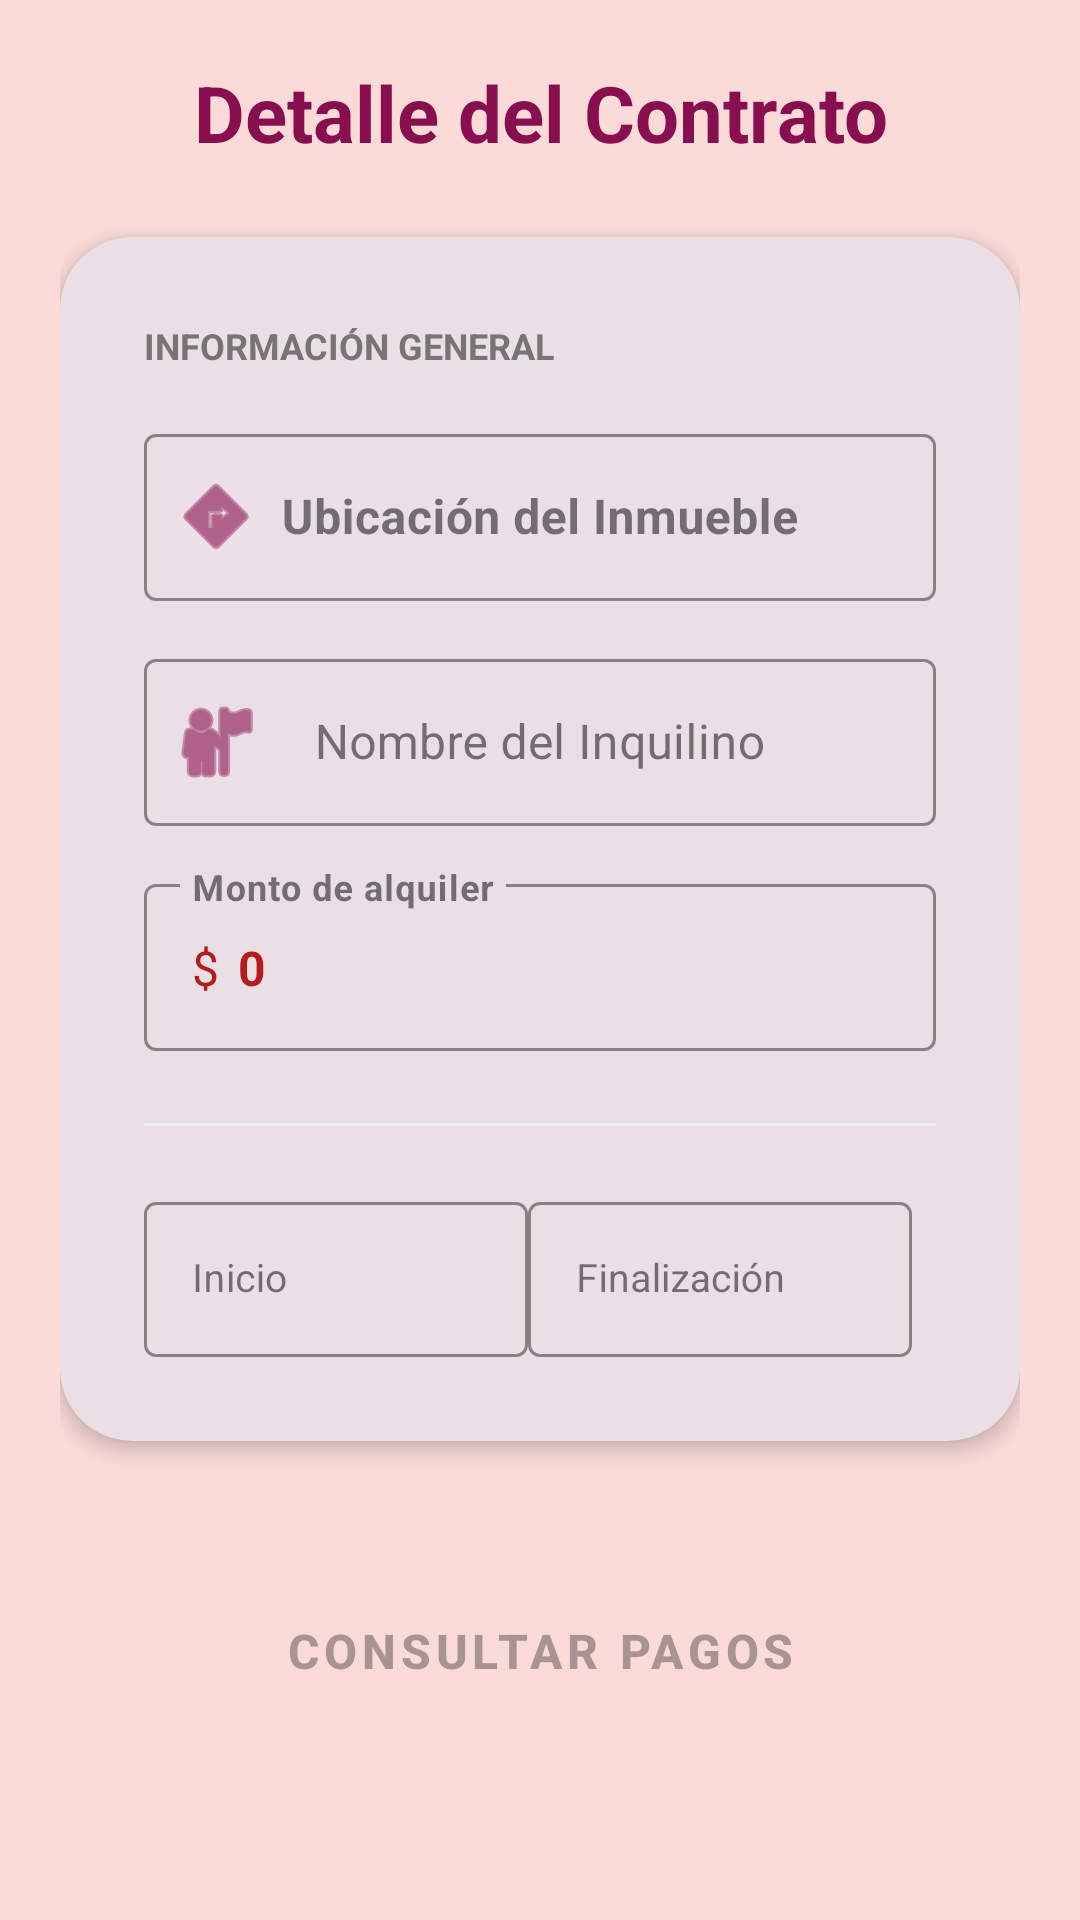

Layout XML and referenced resources for this Android screen:
<!-- AndroidManifest.xml: application theme Theme.InmobiliariaPro -->
<!-- res/layout/fragment_contrato_detalle.xml -->
<?xml version="1.0" encoding="utf-8"?>
<ScrollView xmlns:android="http://schemas.android.com/apk/res/android"
    xmlns:app="http://schemas.android.com/apk/res-auto"
    xmlns:tools="http://schemas.android.com/tools"
    android:layout_width="match_parent"
    android:layout_height="match_parent"
    android:background="@color/bordo_clarito"
    android:fillViewport="true"
    tools:context=".ui.contratos.ContratoDetalleFragment">

    <LinearLayout
        android:layout_width="match_parent"
        android:layout_height="wrap_content"
        android:orientation="vertical"
        android:padding="20dp">

        <TextView
            android:layout_width="match_parent"
            android:layout_height="wrap_content"
            android:text="Detalle del Contrato"
            android:textSize="26sp"
            android:textStyle="bold"
            android:textColor="@color/bordo_oscuro"
            android:gravity="center"
            android:layout_marginBottom="24dp"/>

        
        <com.google.android.material.card.MaterialCardView
            android:layout_width="match_parent"
            android:layout_height="wrap_content"
            app:cardCornerRadius="24dp"
            app:cardElevation="4dp"
            app:strokeWidth="0dp">

            <LinearLayout
                android:layout_width="match_parent"
                android:layout_height="wrap_content"
                android:orientation="vertical"
                android:padding="28dp">

                
                <TextView
                    android:layout_width="wrap_content"
                    android:layout_height="wrap_content"
                    android:text="Información General"
                    android:textColor="#757575"
                    android:textSize="12sp"
                    android:textStyle="bold"
                    android:textAllCaps="true"
                    android:layout_marginBottom="16dp"/>

                
                <com.google.android.material.textfield.TextInputLayout
                    style="@style/Widget.MaterialComponents.TextInputLayout.OutlinedBox"
                    android:layout_width="match_parent"
                    android:layout_height="wrap_content"
                    android:layout_marginBottom="14dp"
                    android:hint="Ubicación del Inmueble"
                    app:boxStrokeColor="@color/bordo_oscuro"
                    app:hintTextColor="@color/bordo_oscuro"
                    app:startIconDrawable="@android:drawable/ic_menu_directions"
                    app:startIconTint="@color/bordo_oscuro">

                    <com.google.android.material.textfield.TextInputEditText
                        android:id="@+id/etContratoDireccion"
                        android:layout_width="match_parent"
                        android:layout_height="wrap_content"
                        android:enabled="false"
                        android:gravity="center"
                        android:textColor="@color/bordo_oscuro"
                        android:textStyle="bold" />
                </com.google.android.material.textfield.TextInputLayout>

                
                <com.google.android.material.textfield.TextInputLayout
                    style="@style/Widget.MaterialComponents.TextInputLayout.OutlinedBox"
                    android:layout_width="match_parent"
                    android:layout_height="wrap_content"
                    android:hint="Nombre del Inquilino"
                    android:layout_marginBottom="14dp"
                    app:boxStrokeColor="@color/bordo_oscuro"
                    app:hintTextColor="@color/bordo_oscuro"
                    app:startIconDrawable="@android:drawable/ic_menu_myplaces"
                    app:startIconTint="@color/bordo_oscuro">

                    <com.google.android.material.textfield.TextInputEditText
                        android:id="@+id/etContratoInquilino"
                        android:layout_width="match_parent"
                        android:layout_height="wrap_content"
                        android:enabled="false"
                        android:gravity="center"
                        android:textColor="@color/bordo_oscuro" />
                </com.google.android.material.textfield.TextInputLayout>

                
                <com.google.android.material.textfield.TextInputLayout
                    style="@style/Widget.MaterialComponents.TextInputLayout.OutlinedBox"
                    android:layout_width="match_parent"
                    android:layout_height="wrap_content"
                    android:layout_marginBottom="14dp"
                    android:hint="Monto de alquiler"
                    app:boxStrokeColor="@color/bordo_oscuro"
                    app:hintTextColor="@color/bordo_oscuro"
                    app:prefixText="$ "
                    app:prefixTextColor="#B71C1C">

                    <com.google.android.material.textfield.TextInputEditText
                        android:id="@+id/etContratoMonto"
                        android:layout_width="match_parent"
                        android:layout_height="wrap_content"
                        android:enabled="false"
                        android:text="0"
                        android:textColor="#B71C1C"
                        android:textStyle="bold" />
                </com.google.android.material.textfield.TextInputLayout>

                <View
                    android:layout_width="match_parent"
                    android:layout_height="1dp"
                    android:layout_marginTop="10dp"
                    android:layout_marginBottom="20dp"
                    android:background="#EEEEEE" />

                
                <LinearLayout
                    android:layout_width="match_parent"
                    android:layout_height="wrap_content"
                    android:orientation="horizontal"
                    android:baselineAligned="false">

                    <com.google.android.material.textfield.TextInputLayout
                        style="@style/Widget.MaterialComponents.TextInputLayout.OutlinedBox"
                        android:layout_width="0dp"
                        android:layout_height="wrap_content"
                        android:layout_weight="1"
                        android:hint="Inicio"
                        app:boxStrokeColor="@color/bordo_oscuro"
                        app:hintTextColor="@color/bordo_oscuro">

                        <com.google.android.material.textfield.TextInputEditText
                            android:id="@+id/etContratoFechaInicio"
                            android:layout_width="match_parent"
                            android:layout_height="wrap_content"
                            android:enabled="false"
                            android:textColor="@color/bordo_oscuro"
                            android:textSize="13sp" />
                    </com.google.android.material.textfield.TextInputLayout>

                    <com.google.android.material.textfield.TextInputLayout
                        style="@style/Widget.MaterialComponents.TextInputLayout.OutlinedBox"
                        android:layout_width="0dp"
                        android:layout_height="wrap_content"
                        android:layout_weight="1"
                        android:hint="Finalización"
                        android:layout_marginEnd="8dp"
                        app:boxStrokeColor="@color/bordo_oscuro"
                        app:hintTextColor="@color/bordo_oscuro">

                        <com.google.android.material.textfield.TextInputEditText
                            android:id="@+id/etContratoFechaFin"
                            android:layout_width="match_parent"
                            android:layout_height="wrap_content"
                            android:enabled="false"
                            android:textColor="@color/bordo_oscuro"
                            android:textSize="13sp" />
                    </com.google.android.material.textfield.TextInputLayout>

                </LinearLayout>

            </LinearLayout>
        </com.google.android.material.card.MaterialCardView>

        
        <Button
            android:id="@+id/btnPagos"
            style="@style/Widget.MaterialComponents.Button"
            android:layout_width="match_parent"
            android:layout_height="68dp"
            android:layout_marginTop="36dp"
            android:elevation="6dp"
            android:enabled="false"
            android:letterSpacing="0.1"
            android:text="CONSULTAR PAGOS"
            android:textSize="16sp"
            android:textStyle="bold"
            app:backgroundTint="@color/bordo_oscuro"
            app:cornerRadius="20dp"
            app:icon="@android:drawable/ic_menu_view"
            app:iconGravity="textStart"
            app:iconPadding="12dp" />

    </LinearLayout>
</ScrollView>
<!-- resources referenced by this layout -->
<resources>
  <color name="bordo_clarito">#FADBD8</color>
  <color name="bordo_oscuro">#880E4F</color>
  <style name="Theme.InmobiliariaPro" parent="Theme.Material3.Light">
          <item name="colorPrimary">@color/primary</item>
          <item name="colorOnPrimary">@color/onPrimary</item>
          <item name="colorSecondary">@color/secondary</item>
          <item name="colorOnSecondary">@color/onSecondary</item>
          <item name="android:colorBackground">@color/background</item>
          <item name="colorSurface">@color/surface</item>
          <item name="colorOnSurface">@color/onSurface</item>
          <item name="colorTertiary">@color/tertiary</item>
          <item name="colorOnTertiary">@color/onTertiary</item>
          <item name="android:statusBarColor">@color/statusBarColor</item>
      </style>
  <color name="primary">#880E4F</color>
  <color name="onPrimary">#FFFFFF</color>
  <color name="secondary">#AD1457</color>
  <color name="onSecondary">#FFFFFF</color>
  <color name="background">#FFFFFF</color>
  <color name="surface">#F5F5F5</color>
  <color name="onSurface">#212121</color>
  <color name="tertiary">#C62828</color>
  <color name="onTertiary">#FFFFFF</color>
  <color name="statusBarColor">#560027</color>
</resources>
